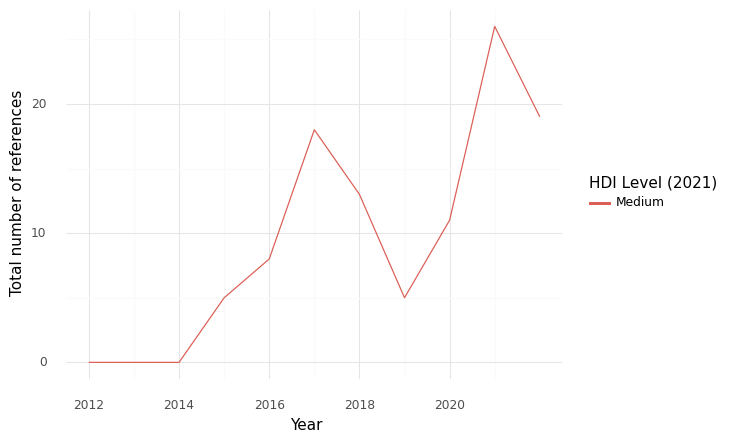

The file beside this chart, header and first rows:
, HDI Level (2021), Year, intersection, climate, health, sum
0, Medium, 2012, 0.0, 0.0, 2.0, 2.0
1, Medium, 2013, 0.0, 7.0, 43.0, 50.0
2, Medium, 2014, 0.0, 12.0, 66.0, 78.0
3, Medium, 2015, 5.0, 32.0, 89.0, 126.0
4, Medium, 2016, 8.0, 41.0, 147.0, 196.0
5, Medium, 2017, 18.0, 49.0, 282.0, 349.0
6, Medium, 2018, 13.0, 49.0, 304.0, 366.0
7, Medium, 2019, 5.0, 29.0, 226.0, 260.0
8, Medium, 2020, 11.0, 48.0, 223.0, 282.0
9, Medium, 2021, 26.0, 47.0, 440.0, 513.0
10, Medium, 2022, 19.0, 52.0, 231.0, 302.0
